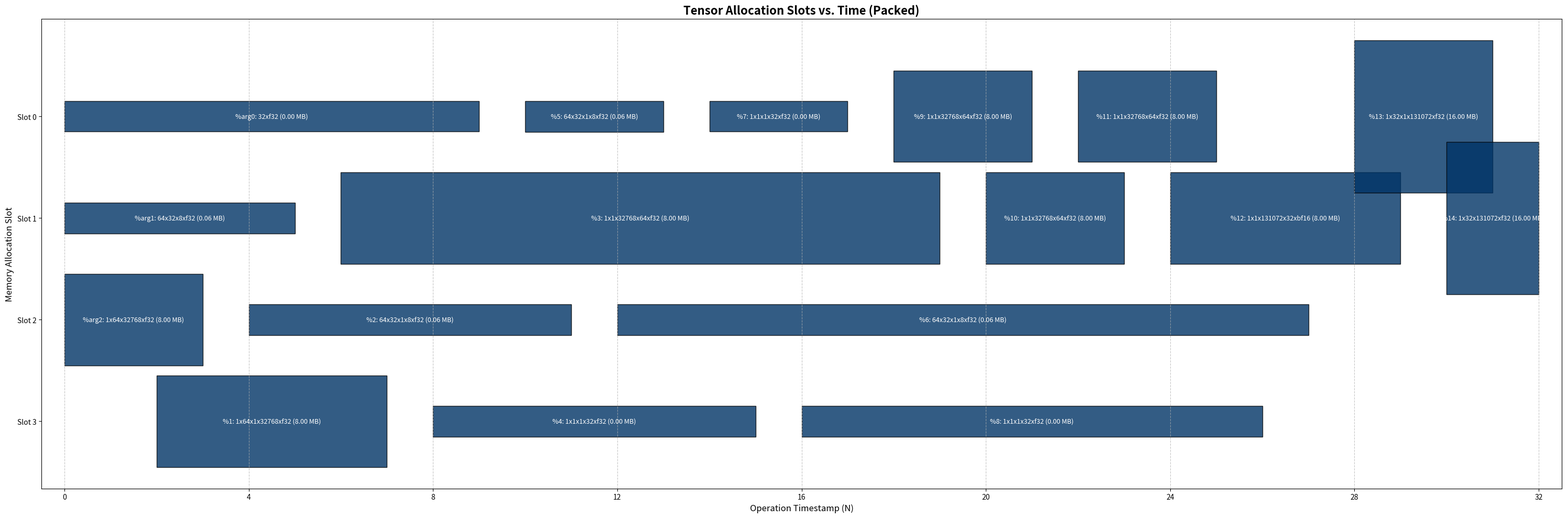

The script that saved this image:
import re
import matplotlib.pyplot as plt
from matplotlib.ticker import MaxNLocator
import io
import numpy as np

# MLIR code provided by the user
MLIR_CODE = """
#dram = #ttnn.buffer_type<dram>
#loc1 = loc("p0.1")
#loc2 = loc("p1.2")
#loc3 = loc("p2.4")
#system_desc = #ttcore.system_desc<[{role = host, target_triple = "x86_64-pc-linux"}], [{arch = <wormhole_b0>, grid = 8x8, coord_translation_offsets = 18x18, l1_size = 1499136, num_dram_channels = 12, dram_channel_size = 1073741824, noc_l1_address_align_bytes = 16, pcie_address_align_bytes = 32, noc_dram_address_align_bytes = 32, l1_unreserved_base = 101664, erisc_l1_unreserved_base = 98304, dram_unreserved_base = 32, dram_unreserved_end = 1073131840, supported_data_types = [<f32>, <f16>, <bf16>, <bfp_f8>, <bfp_bf8>, <bfp_f4>, <bfp_f4>, <bfp_f2>, <bfp_bf2>, <u32>, <u16>, <u8>, <si32>], supported_tile_sizes = [ 4x16,  16x16,  32x16,  4x32,  16x32,  32x32], dst_physical_size_tiles = 16, num_cbs = 32, num_compute_threads = 1, num_datamovement_threads = 2}], [0], [1 : i32], [ 0x0x0x0]>
#system_memory = #ttnn.buffer_type<system_memory>
#ttnn_layout = #ttnn.ttnn_layout<(d0) -> (0, d0), <1x1>, memref<1x1x!ttcore.tile<32x32, f32>, #dram>, <interleaved>>
#ttnn_layout1 = #ttnn.ttnn_layout<(d0, d1, d2) -> (d0 * 32 + d1, d2), <1x1>, memref<64x1x!ttcore.tile<32x32, f32>, #dram>, <interleaved>>
#ttnn_layout2 = #ttnn.ttnn_layout<(d0, d1, d2) -> (d0 * 64 + d1, d2), <1x1>, memref<2x1024x!ttcore.tile<32x32, f32>, #dram>, <interleaved>>
#ttnn_layout3 = #ttnn.ttnn_layout<(d0, d1, d2) -> (d0 * 32 + d1, d2), <1x1>, memref<1x4096x!ttcore.tile<32x32, f32>, #dram>, <interleaved>>
#ttnn_layout4 = #ttnn.ttnn_layout<(d0, d1, d2, d3) -> (d0 * 2048 + d1 * 32 + d2, d3), <1x1>, memref<64x1024x!ttcore.tile<32x32, f32>, #dram>, <interleaved>>
#ttnn_layout5 = #ttnn.ttnn_layout<(d0, d1, d2, d3) -> (d0 * 1024 + d1 * 32 + d2, d3), <1x1>, memref<2048x1x!ttcore.tile<32x32, f32>, #dram>, <interleaved>>
#ttnn_layout6 = #ttnn.ttnn_layout<(d0, d1, d2, d3) -> (d0 * 32768 + d1 * 32768 + d2, d3), <1x1>, memref<1024x2x!ttcore.tile<32x32, f32>, #dram>, <interleaved>>
#ttnn_layout7 = #ttnn.ttnn_layout<(d0, d1, d2, d3) -> (d0 * 32 + d1 * 32 + d2, d3), <1x1>, memref<1x1x!ttcore.tile<32x32, f32>, #dram>, <interleaved>>
#ttnn_layout8 = #ttnn.ttnn_layout<(d0, d1, d2, d3) -> (d0 * 1024 + d1 * 32 + d2, d3), <1x1>, memref<2048x1x!ttcore.tile<32x32, f32>, #system_memory>>
#ttnn_layout9 = #ttnn.ttnn_layout<(d0, d1, d2, d3) -> (d0 * 32 + d1 + d2, d3), <1x1>, memref<2048x8xf32, #system_memory>>
#ttnn_layout10 = #ttnn.ttnn_layout<(d0, d1, d2, d3) -> (d0 * 32 + d1 * 32 + d2, d3), <1x1>, memref<1x1x!ttcore.tile<32x32, f32>, #system_memory>>
#ttnn_layout11 = #ttnn.ttnn_layout<(d0, d1, d2, d3) -> (d0 + d1 + d2, d3), <1x1>, memref<1x32xf32, #system_memory>>
#ttnn_layout12 = #ttnn.ttnn_layout<(d0, d1, d2, d3) -> (d0 * 32768 + d1 * 32768 + d2, d3), <1x1>, memref<1024x2x!ttcore.tile<32x32, f32>, #system_memory>>
#ttnn_layout13 = #ttnn.ttnn_layout<(d0, d1, d2, d3) -> (d0 * 32768 + d1 * 32768 + d2, d3), <1x1>, memref<32768x64xf32, #system_memory>>
#ttnn_layout14 = #ttnn.ttnn_layout<(d0, d1, d2, d3) -> (d0 * 32768 + d1 * 32768 + d2, d3), <1x1>, memref<32768x64xf32, #dram>, <interleaved>>
#ttnn_layout15 = #ttnn.ttnn_layout<(d0, d1, d2, d3) -> (d0 * 131072 + d1 * 131072 + d2, d3), <1x1>, memref<4096x1x!ttcore.tile<32x32, bf16>, #dram>, <interleaved>>
#ttnn_layout16 = #ttnn.ttnn_layout<(d0, d1, d2, d3) -> (d0 * 1024 + d1 * 32 + d2, d3), <1x1>, memref<32x4096x!ttcore.tile<32x32, f32>, #dram>, <interleaved>>
module @SyncTensorsGraph.15 attributes {mhlo.cross_program_prefetches = [], mhlo.input_output_alias = [], mhlo.is_dynamic = false, mhlo.use_auto_spmd_partitioning = false, ttcore.meshes = #ttcore.meshes<[<"mesh" = 1x1>]>} {
  ttcore.device_module {
    builtin.module @SyncTensorsGraph.15 attributes {mhlo.cross_program_prefetches = [], mhlo.input_output_alias = [], mhlo.is_dynamic = false, mhlo.use_auto_spmd_partitioning = false, ttcore.meshes = #ttcore.meshes<[<"mesh" = 1x1>]>, ttcore.system_desc = #system_desc} {
      ttcore.device @default_device = <workerGrid = #ttcore.grid<8x8, (d0, d1) -> (0, d0, d1)>, l1Map = (d0, d1, d2)[s0] -> (0, d0, d1, d2 + s0), dramMap = (d0, d1, d2)[s0, s1, s2, s3, s4, s5, s6] -> (0, 0, (((d0 * s1) * (s2 * (s3 * s6)) + d1 * (s2 * (s3 * s6)) + d2) floordiv s4) mod 12, ((((d0 * s1) * (s2 * (s3 * s6)) + d1 * (s2 * (s3 * s6)) + d2) floordiv s4) floordiv 12) * s4 + ((d0 * s1) * (s2 * (s3 * s6)) + d1 * (s2 * (s3 * s6)) + d2) mod s4 + s5), meshShape = 1x1, chipIds = [0]> loc(#loc)
      func.func @main(%arg0: tensor<32xf32, #ttnn_layout> {ttcore.argument_type = #ttcore.argument_type<input>, ttcore.shard_status = #ttcore.shard_status<unsharded>} loc("p0.1"), %arg1: tensor<64x32x8xf32, #ttnn_layout1> {ttcore.argument_type = #ttcore.argument_type<input>, ttcore.shard_status = #ttcore.shard_status<unsharded>} loc("p1.2"), %arg2: tensor<1x64x32768xf32, #ttnn_layout2> {ttcore.argument_type = #ttcore.argument_type<input>, ttcore.shard_status = #ttcore.shard_status<unsharded>} loc("p2.4")) -> (tensor<1x32x131072xf32, #ttnn_layout3> {ttcore.shard_status = #ttcore.shard_status<unsharded>}) {
        %0 = "ttnn.get_device"() <{mesh_offset = #ttnn<mesh_offset 0x0>, mesh_shape = #ttnn<mesh_shape 1x1>}> : () -> !ttnn.device loc(#loc4)
        %1 = "ttnn.reshape"(%arg2) <{shape = [1 : i32, 64 : i32, 1 : i32, 32768 : i32]}> : (tensor<1x64x32768xf32, #ttnn_layout2>) -> tensor<1x64x1x32768xf32, #ttnn_layout4> loc(#loc4)
        "ttnn.deallocate"(%arg2) <{force = false}> : (tensor<1x64x32768xf32, #ttnn_layout2>) -> () loc(#loc4)
        %2 = "ttnn.reshape"(%arg1) <{shape = [64 : i32, 32 : i32, 1 : i32, 8 : i32]}> : (tensor<64x32x8xf32, #ttnn_layout1>) -> tensor<64x32x1x8xf32, #ttnn_layout5> loc(#loc5)
        "ttnn.deallocate"(%arg1) <{force = false}> : (tensor<64x32x8xf32, #ttnn_layout1>) -> () loc(#loc5)
        %3 = "ttnn.permute"(%1) <{permutation = array<i64: 0, 2, 3, 1>}> : (tensor<1x64x1x32768xf32, #ttnn_layout4>) -> tensor<1x1x32768x64xf32, #ttnn_layout6> loc(#loc8)
        "ttnn.deallocate"(%1) <{force = false}> : (tensor<1x64x1x32768xf32, #ttnn_layout4>) -> () loc(#loc8)
        %4 = "ttnn.reshape"(%arg0) <{shape = [1 : i32, 1 : i32, 1 : i32, 32 : i32]}> : (tensor<32xf32, #ttnn_layout>) -> tensor<1x1x1x32xf32, #ttnn_layout7> loc(#loc9)
        "ttnn.deallocate"(%arg0) <{force = false}> : (tensor<32xf32, #ttnn_layout>) -> () loc(#loc9)
        %5 = "ttnn.from_device"(%2) : (tensor<64x32x1x8xf32, #ttnn_layout5>) -> tensor<64x32x1x8xf32, #ttnn_layout8> loc(#loc10)
        "ttnn.deallocate"(%2) <{force = false}> : (tensor<64x32x1x8xf32, #ttnn_layout5>) -> () loc(#loc10)
        %6 = "ttnn.to_layout"(%5) <{layout = #ttnn.layout<row_major>}> : (tensor<64x32x1x8xf32, #ttnn_layout8>) -> tensor<64x32x1x8xf32, #ttnn_layout9> loc(#loc10)
        "ttnn.deallocate"(%5) <{force = false}> : (tensor<64x32x1x8xf32, #ttnn_layout8>) -> () loc(#loc10)
        %7 = "ttnn.from_device"(%4) : (tensor<1x1x1x32xf32, #ttnn_layout7>) -> tensor<1x1x1x32xf32, #ttnn_layout10> loc(#loc9)
        "ttnn.deallocate"(%4) <{force = false}> : (tensor<1x1x1x32xf32, #ttnn_layout7>) -> () loc(#loc9)
        %8 = "ttnn.to_layout"(%7) <{layout = #ttnn.layout<row_major>}> : (tensor<1x1x1x32xf32, #ttnn_layout10>) -> tensor<1x1x1x32xf32, #ttnn_layout11> loc(#loc9)
        "ttnn.deallocate"(%7) <{force = false}> : (tensor<1x1x1x32xf32, #ttnn_layout10>) -> () loc(#loc9)
        %9 = "ttnn.from_device"(%3) : (tensor<1x1x32768x64xf32, #ttnn_layout6>) -> tensor<1x1x32768x64xf32, #ttnn_layout12> loc(#loc11)
        "ttnn.deallocate"(%3) <{force = false}> : (tensor<1x1x32768x64xf32, #ttnn_layout6>) -> () loc(#loc11)
        %10 = "ttnn.to_layout"(%9) <{layout = #ttnn.layout<row_major>}> : (tensor<1x1x32768x64xf32, #ttnn_layout12>) -> tensor<1x1x32768x64xf32, #ttnn_layout13> loc(#loc11)
        "ttnn.deallocate"(%9) <{force = false}> : (tensor<1x1x32768x64xf32, #ttnn_layout12>) -> () loc(#loc11)
        %11 = "ttnn.to_device"(%10, %0) <{memory_config = #ttnn.memory_config<#dram, <interleaved>>}> : (tensor<1x1x32768x64xf32, #ttnn_layout13>, !ttnn.device) -> tensor<1x1x32768x64xf32, #ttnn_layout14> loc(#loc11)
        "ttnn.deallocate"(%10) <{force = false}> : (tensor<1x1x32768x64xf32, #ttnn_layout13>) -> () loc(#loc11)
        %12 = "ttnn.conv_transpose2d"(%11, %6, %8, %0) <{...}> : (...) -> tensor<1x1x131072x32xbf16, #ttnn_layout15> loc(#loc6)
        "ttnn.deallocate"(%11) <{force = false}> : (tensor<1x1x32768x64xf32, #ttnn_layout14>) -> () loc(#loc6)
        "ttnn.deallocate"(%8) <{force = false}> : (tensor<1x1x1x32xf32, #ttnn_layout11>) -> () loc(#loc6)
        "ttnn.deallocate"(%6) <{force = false}> : (tensor<64x32x1x8xf32, #ttnn_layout9>) -> () loc(#loc6)
        %13 = "ttnn.permute"(%12) <{permutation = array<i64: 0, 3, 1, 2>}> : (tensor<1x1x131072x32xbf16, #ttnn_layout15>) -> tensor<1x32x1x131072xf32, #ttnn_layout16> loc(#loc6)
        "ttnn.deallocate"(%12) <{force = false}> : (tensor<1x1x131072x32xbf16, #ttnn_layout15>) -> () loc(#loc6)
        %14 = "ttnn.reshape"(%13) <{shape = [1 : i32, 32 : i32, 131072 : i32]}> : (tensor<1x32x1x131072xf32, #ttnn_layout16>) -> tensor<1x32x131072xf32, #ttnn_layout3> loc(#loc7)
        "ttnn.deallocate"(%13) <{force = false}> : (tensor<1x32x1x131072xf32, #ttnn_layout16>) -> () loc(#loc7)
        return %14 : tensor<1x32x131072xf32, #ttnn_layout3> loc(#loc)
      } loc(#loc)
    } loc(#loc)
  } loc(#loc)
} loc(#loc)
"""

def calculate_memory_size(shape_dtype):
    """Calculate memory size in bytes from shape_dtype string like '32xf32' or '1x64x32768xf32'."""
    # Split by 'x' to separate dimensions from dtype
    parts = shape_dtype.split('x')
    
    # The last part is the dtype
    dtype = parts[-1]
    
    # All other parts are dimensions
    dimensions = parts[:-1]
    
    # Calculate product of dimensions
    num_elements = 1
    for dim in dimensions:
        try:
            num_elements *= int(dim)
        except ValueError:
            # If dimension parsing fails, default to 1
            num_elements *= 1
    
    # Determine bytes per element based on dtype
    bytes_per_element = 4  # default to 32-bit
    
    if dtype in ['f32', 'u32', 'i32', 'si32']:
        bytes_per_element = 4  # 32-bit
    elif dtype in ['f16', 'bf16', 'u16']:
        bytes_per_element = 2  # 16-bit
    elif dtype in ['u8']:
        bytes_per_element = 1  # 8-bit
    elif dtype.startswith('bfp_f8') or dtype.startswith('bfp_bf8'):
        bytes_per_element = 1  # 8-bit
    elif dtype.startswith('bfp_f4') or dtype.startswith('bfp_bf4'):
        bytes_per_element = 1  # 4-bit, but stored as 1 byte typically
    elif dtype.startswith('bfp_f2') or dtype.startswith('bfp_bf2'):
        bytes_per_element = 1  # 2-bit, but stored as 1 byte typically
    
    return num_elements * bytes_per_element

def parse_mlir_lifetimes(code):
    """Parses the MLIR code to extract tensor lifetimes."""
    
    # Regex to find the main function and its tensor arguments
    func_def_re = re.compile(r"func\.func @main\((.*)\) ->")
    # Regex to find tensor arguments in the function signature
    arg_re = re.compile(r"(%\w+): tensor<([^,>]+)")
    
    # Regex for tensor creation (lines starting with %num =)
    creation_re = re.compile(r"^(%\d+) = .* -> tensor<([^,>]+)")
    
    # Regex for deallocation
    dealloc_re = re.compile(r'"ttnn\.deallocate"\((%\w+)\)')
    
    # Regex for the return statement
    return_re = re.compile(r"^\s*return (%\w+)")

    tensors = {}
    timestamp = 0
    max_timestamp = 0
    in_func = False

    for line in io.StringIO(code):
        line = line.strip()

        if not in_func:
            match = func_def_re.search(line)
            if match:
                in_func = True
                timestamp = 0  # Operations start *after* this, at timestamp 1
                arg_string = match.group(1)
                
                # Find all arguments and log them as starting at time 0
                for arg_match in arg_re.findall(arg_string):
                    name, shape_dtype = arg_match
                    tensors[name] = {
                        "name": name,
                        "shape_dtype": shape_dtype,
                        "start_time": 0,
                        "end_time": None
                    }
        else:
            if not line or line == "func.func":
                continue
                
            if line.startswith("}"):
                in_func = False
                continue

            # This line is an operation, increment timestamp
            timestamp += 1
            max_timestamp = timestamp

            # 1. Check for tensor creation
            create_match = creation_re.search(line)
            if create_match:
                name, shape_dtype = create_match.groups()
                if name not in tensors:
                    tensors[name] = {
                        "name": name,
                        "shape_dtype": shape_dtype,
                        "start_time": timestamp,
                        "end_time": None
                    }
                continue

            # 2. Check for deallocation
            dealloc_match = dealloc_re.search(line)
            if dealloc_match:
                name = dealloc_match.group(1)
                if name in tensors:
                    if tensors[name]["end_time"] is None:
                        tensors[name]["end_time"] = timestamp
                continue

            # 3. Check for return
            if return_re.search(line):
                break

    # Post-process: Any tensor without an end_time lives until the end
    for tensor in tensors.values():
        if tensor["end_time"] is None:
            tensor["end_time"] = max_timestamp

    return tensors, max_timestamp

def plot_tensor_lifetimes(tensors, N):
    """
    Plots the tensor lifetimes, packing them into the minimum number
    of rows ("slots") to visualize concurrent allocations.
    """
    
    if not tensors:
        print("No tensors found to plot.")
        return

    # Sort tensors by their start time
    tensor_list = sorted(tensors.values(), key=lambda t: t['start_time'])

    # row_free_time[i] = timestamp when row 'i' becomes free
    row_free_time = []
    tensor_placements = [] # Stores (tensor_dict, row_index)
    
    for tensor in tensor_list:
        start = tensor['start_time']
        end = tensor['end_time']
        
        # Find the first row that is free *at or before* this tensor's start time
        found_row = False
        for i, free_time in enumerate(row_free_time):
            if start >= free_time:
                # This row is available. Place the tensor here.
                row_free_time[i] = end  # Update when this row becomes free next
                tensor_placements.append((tensor, i))
                found_row = True
                break
        
        if not found_row:
            # No available rows, must create a new one
            new_row_index = len(row_free_time)
            row_free_time.append(end)
            tensor_placements.append((tensor, new_row_index))

    num_rows = len(row_free_time)
    print(f"Total number of operations (N) = {N}")
    print(f"Maximum concurrent tensors (peak slots) = {num_rows}")

    # --- Calculate memory sizes for all tensors ---
    memory_sizes = []
    for tensor, _ in tensor_placements:
        memory_size = calculate_memory_size(tensor['shape_dtype'])
        memory_sizes.append(memory_size)
        tensor['memory_size'] = memory_size
    
    # Normalize heights to a reasonable range (min_height to max_height)
    min_height = 0.3
    max_height = 1.5
    min_memory = min(memory_sizes)
    max_memory = max(memory_sizes)
    
    # Calculate normalized heights
    if max_memory > min_memory:
        # Scale proportionally
        heights = [min_height + (max_height - min_height) * (size - min_memory) / (max_memory - min_memory) 
                   for size in memory_sizes]
    else:
        # All tensors have the same size, use default height
        heights = [0.7] * len(tensor_placements)

    # --- Plotting ---
    
    fig, ax = plt.subplots(figsize=(30, max(10, num_rows * 1.2)))

    # Use a single dark blue color for all bars
    dark_blue = '#003366'

    for (tensor, row), height in zip(tensor_placements, heights):
        start = tensor["start_time"]
        end = tensor["end_time"]
        duration = end - start
        
        # Draw the bar with height proportional to memory size
        ax.barh(row, duration, left=start, height=height, align='center', 
                edgecolor='black', color=dark_blue, alpha=0.8)
        
        # Add text label inside the bar (include memory size in MB)
        memory_mb = tensor['memory_size'] / (1024 * 1024)
        label_text = f"{tensor['name']}: {tensor['shape_dtype']} ({memory_mb:.2f} MB)"
        # Use white text for contrast with dark blue background
        text_color = 'white'
        
        ax.text(start + duration / 2, row, label_text, 
                ha='center', va='center', color=text_color, 
                fontsize=9, fontweight='medium', clip_on=True)

    ax.set_yticks(range(num_rows))
    ax.set_yticklabels([f"Slot {i}" for i in range(num_rows)], fontsize=10)
    ax.invert_yaxis()  # Puts Slot 0 at the top

    ax.set_xlabel("Operation Timestamp (N)", fontsize=12)
    ax.set_ylabel("Memory Allocation Slot", fontsize=12)
    ax.set_title("Tensor Allocation Slots vs. Time (Packed)", fontsize=16, fontweight='bold')
    
    # Set x-axis to only show integer timestamps
    ax.xaxis.set_major_locator(MaxNLocator(integer=True))
    ax.set_xlim(left=-0.5, right=N + 0.5)

    ax.grid(axis='x', linestyle='--', alpha=0.7)
    plt.tight_layout()
    
    print("Displaying packed tensor lifetime plot...")
    fig.savefig("ttnn_tensor_lifetimes.png", dpi=300)
    plt.close(fig)

if __name__ == "__main__":
    # 1. Parse the MLIR code
    parsed_tensors, N = parse_mlir_lifetimes(MLIR_CODE)
    
    # 2. Plot the results
    plot_tensor_lifetimes(parsed_tensors, N)
